Run: headless pygame with SDL's dummy video driver; simulated clock (each Clock.tick advances the game by its frame time, no real sleeping); random seed 0; keys injected as events and as key.get_pressed() state; mouse plan: one left click at the window centre at the start of phase 2, then a move to the lower-right quarter at the start of phase 3.
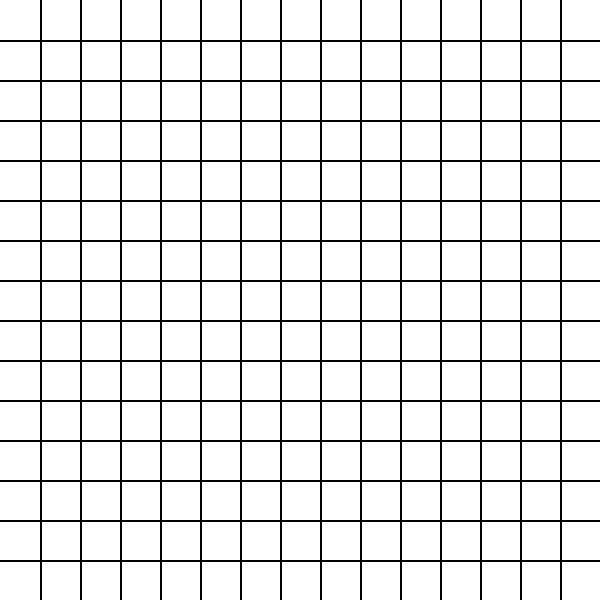
Frame 1 of 4 · flips 1–60 · no input
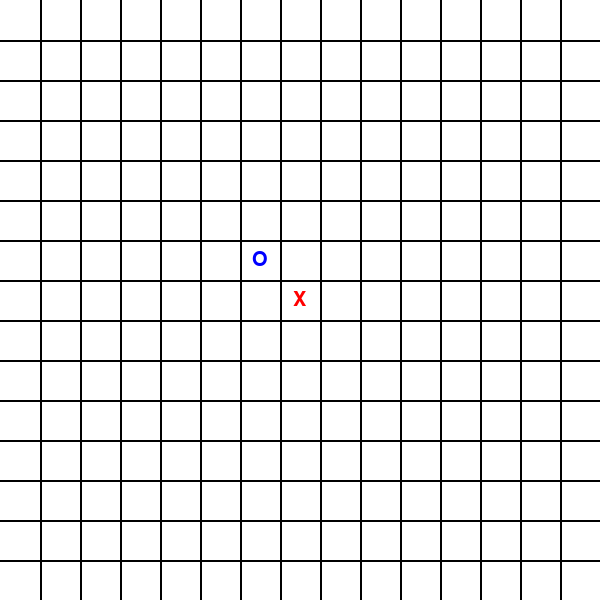
Frame 2 of 4 · flips 61–180 · clicked the window centre · tapped SPACE, RETURN · held RIGHT (→), D
Frame 3 of 4 · flips 181–300 · moved the mouse to the lower-right quarter · held DOWN (↓), S · screen unchanged from frame 2, image omitted
Frame 4 of 4 · flips 301–420 · held LEFT (←), A, UP (↑), W · screen unchanged from frame 3, image omitted

The pygame program that drew these frames:

import sys
import pygame

# Bot engine


def is_in_board(x, y):
    return 0 <= x < size and 0 <= y < size


def is_win(x, y, player):
    '''
    Check if player or computer wins the game
    '''
    global turn
    if turn:
        score_system = get_4_dir_score(x, y, player)
        if 1 in score_system[5].values():
            print(player + ' win')
            turn = False


def get_possible_moves():
    '''
    Return the list of blank cells which locate within the
    region of radius 3 centered at an occupied cell
    '''
    occupied_cells = []
    moves = []
    for i in range(size):
        for j in range(size):
            if board[j][i] != '_':
                occupied_cells.append((i, j))
    for oc in occupied_cells:
        x, y = oc
        for i in range(max(0, x - 2), min(15, x + 3)):
            for j in range(max(0, y - 2), min(15, y + 3)):
                if (i, j) not in moves and (i, j) not in occupied_cells:
                    moves.append((i, j))
    return moves


def init_score_system(score4dir):
    '''
    Init a score system from dictionary whose keys are directions
    and values are the list get from get_list_score()
    '''
    score_system = {0: {}, 1: {}, 2: {}, 3: {}, 4: {}, 5: {}, -1: {}}
    for key in score4dir.keys():
        for score in score4dir[key]:
            if key in score_system[score].keys():
                score_system[score][key] += 1
            else:
                score_system[score][key] = 1
    return score_system


def sum_of_score_system(score_system):
    '''
    Sum all the values of all directions of a score
    '''
    for score in score_system:
        if score == 5:
            score_system[5] = int(1 in score_system[5].values())
        else:
            score_system[score] = sum(score_system[score].values())


def get_list_of_cc(coord_s, coord_d, dx, dy):
    '''
    Get the list of the consecutive cells from (x_s, y_s) to (x_d, y_d)
    _s for source, _d for destination
    '''
    list = []
    x_s, y_s = coord_s
    x_d, y_d = coord_d
    while x_s != x_d + dx or y_s != y_d + dy:
        list.append(board[y_s][x_s])
        x_s += dx
        y_s += dy
    return list


def count_list(list, player):
    '''
    Count the frequencies of the player's symbol to calculate score
    '''
    blank = list.count('_')
    p_filled = list.count(player)
    if blank + p_filled < 5:
        return -1
    elif blank == 5:
        return 0
    return p_filled


def get_list_score(coord_s, coord_d, dx, dy, player):
    '''
    Count the frequencies of the player's symbol of all
    subarray length 5 from a list of consecutive cells
    '''
    p_scores = []
    list = get_list_of_cc(coord_s, coord_d, dx, dy)
    for i in range(len(list) - 4):
        score = count_list(list[i:i+5], player)
        p_scores.append(score)
    return p_scores


def get_coord(x, y, dx, dy, length):
    '''
    Return the coordinate of the cell that have the max distance
    to (x,y) within length
    '''
    x += dx * length
    y += dy * length
    while not is_in_board(x, y):
        x -= dx
        y -= dy
    return (x, y)


def get_4_dir_score(x, y, player):
    '''
    Calculate scores of 4 directions of a cell
    '''
    score4dir = {'r': [], 'c': [], 'd1': [], 'd2': []}
    global testx, testy, testplay
    testx = x
    testy = y
    testplay = player

    score4dir['r'].extend(get_list_score(
        get_coord(x, y, -1, 0, 4),
        get_coord(x, y, 1, 0, 4), 1, 0, player))

    score4dir['c'].extend(get_list_score(
        get_coord(x, y, 0, -1, 4),
        get_coord(x, y, 0, 1, 4), 0, 1, player))

    score4dir['d1'].extend(get_list_score(
        get_coord(x, y, -1, -1, 4),
        get_coord(x, y, 1, 1, 4), 1, 1, player))

    score4dir['d2'].extend(get_list_score(
        get_coord(x, y, 1, -1, 4),
        get_coord(x, y, -1, 1, 4), -1, 1, player))

    a = init_score_system(score4dir)

    return a


def winning_case_34(score3, score4):
    '''
    This is the winning case which have a direction that have four
    consecutive player's symbol with at most one bound (bị chặn một đầu),
    and a different direction that have three consecutive player's symbol
    with no bound (không bị chặn đầu nào)
    '''
    for dir4 in score4:
        if score4[dir4] >= 1:
            for dir3 in score3:
                if dir3 != dir4 and score3[dir3] >= 2:
                    return True
    return False


def winning_case(score_system):
    '''
    Return the values of the corresponding winning case
    '''
    if 1 in score_system[5].values():
        return 5
    elif len(score_system[4]) >= 2 or \
            (len(score_system[4]) >= 1 and max(score_system[4].values()) >= 2):
        return 4
    elif winning_case_34(score_system[3], score_system[4]):
        return 4
    else:
        score3 = sorted(score_system[3].values(), reverse=True)
        if len(score3) >= 2 and score3[0] >= score3[1] >= 2:
            return 3
    return 0


def score(x, y, player, const):
    '''
    Calculate the score of a player if they make a move to (x,y)
    const is a big number use to multiply with the winning_case() values
    to make that move be prioritized
    '''
    res = 0
    board[y][x] = player
    score_system = get_4_dir_score(x, y, player)
    res += winning_case(score_system) * const
    sum_of_score_system(score_system)
    res += score_system[-1] + score_system[1]*2 + \
        score_system[2]*4 + score_system[3]*8 + score_system[4]*16
    board[y][x] = '_'
    return res


def get_move_score(x, y, player):
    '''
    Evaluate the total score of 2 player if they make a move to (x,y)
    '''
    enemy = 'X'
    return score(x, y, player, 1000) + score(x, y, enemy, 900)


def make_decision(player):
    '''
    Choose the best moves which has the largest scores
    '''
    moves = get_possible_moves()
    current_choice = (0, 0)
    max_score = -1
    for move in moves:
        x, y = move
        score = get_move_score(x, y, player)
        if score > max_score:
            max_score = score
            current_choice = move
    return current_choice

# end of bot engine


pygame.init()

size = 15
board = [['_']*size for i in range(size)]
symb = ["O", "X"]


cell_size = 40
width, height = cell_size * size, cell_size * size
screen = pygame.display.set_mode((width, height))
pygame.display.set_caption("Gomoku (with tictactoe symbols) go brrrrrrr")


white = (255, 255, 255)
black = (0, 0, 0)

font = pygame.font.Font(None, 30)
text = [font.render("O", True, (0, 0, 255)),
        font.render("X", True, (255, 0, 0))]
text_rect = {}

turn = True
running = True
while running:
    for event in pygame.event.get():
        if event.type == pygame.QUIT:
            running = False
        elif event.type == pygame.MOUSEBUTTONDOWN and turn:
            mx, my = pygame.mouse.get_pos()
            for x_p in range(size):
                for y_p in range(size):
                    if (x_p*cell_size < mx < (x_p+1)*cell_size and y_p*cell_size < my < (y_p+1)*cell_size):
                        if (str(x_p) + str(y_p)) not in text_rect.keys():
                            text_rect[str(x_p) + str(y_p)] = [text[int(turn)], text[int(turn)
                                                                                    ].get_rect(center=(x_p*cell_size + cell_size/2, y_p*cell_size + cell_size/2))]
                            board[y_p][x_p] = symb[int(turn)]
                            is_win(x_p, y_p, symb[int(turn)])
                            if turn:
                                x_c, y_c = make_decision(symb[int(not turn)])
                                text_rect[str(x_c) + str(y_c)] = [text[int(not turn)], text[int(not turn)
                                                                                            ].get_rect(center=(x_c*cell_size + cell_size/2, y_c*cell_size + cell_size/2))]
                                board[y_c][x_c] = symb[int(not turn)]
                                is_win(x_c, y_c, symb[int(not turn)])

    # Draw the board
    screen.fill(white)
    for k in text_rect.keys():
        screen.blit(text_rect[k][0], text_rect[k][1])

    # Draw horizontal lines
    for i in range(1, size):
        pygame.draw.line(screen, black, (0, i * cell_size),
                         (width, i * cell_size), 2)

    # Draw vertical lines
    for i in range(1, size):
        pygame.draw.line(screen, black, (i * cell_size, 0),
                         (i * cell_size, height), 2)

    pygame.display.flip()

pygame.quit()
sys.exit()
